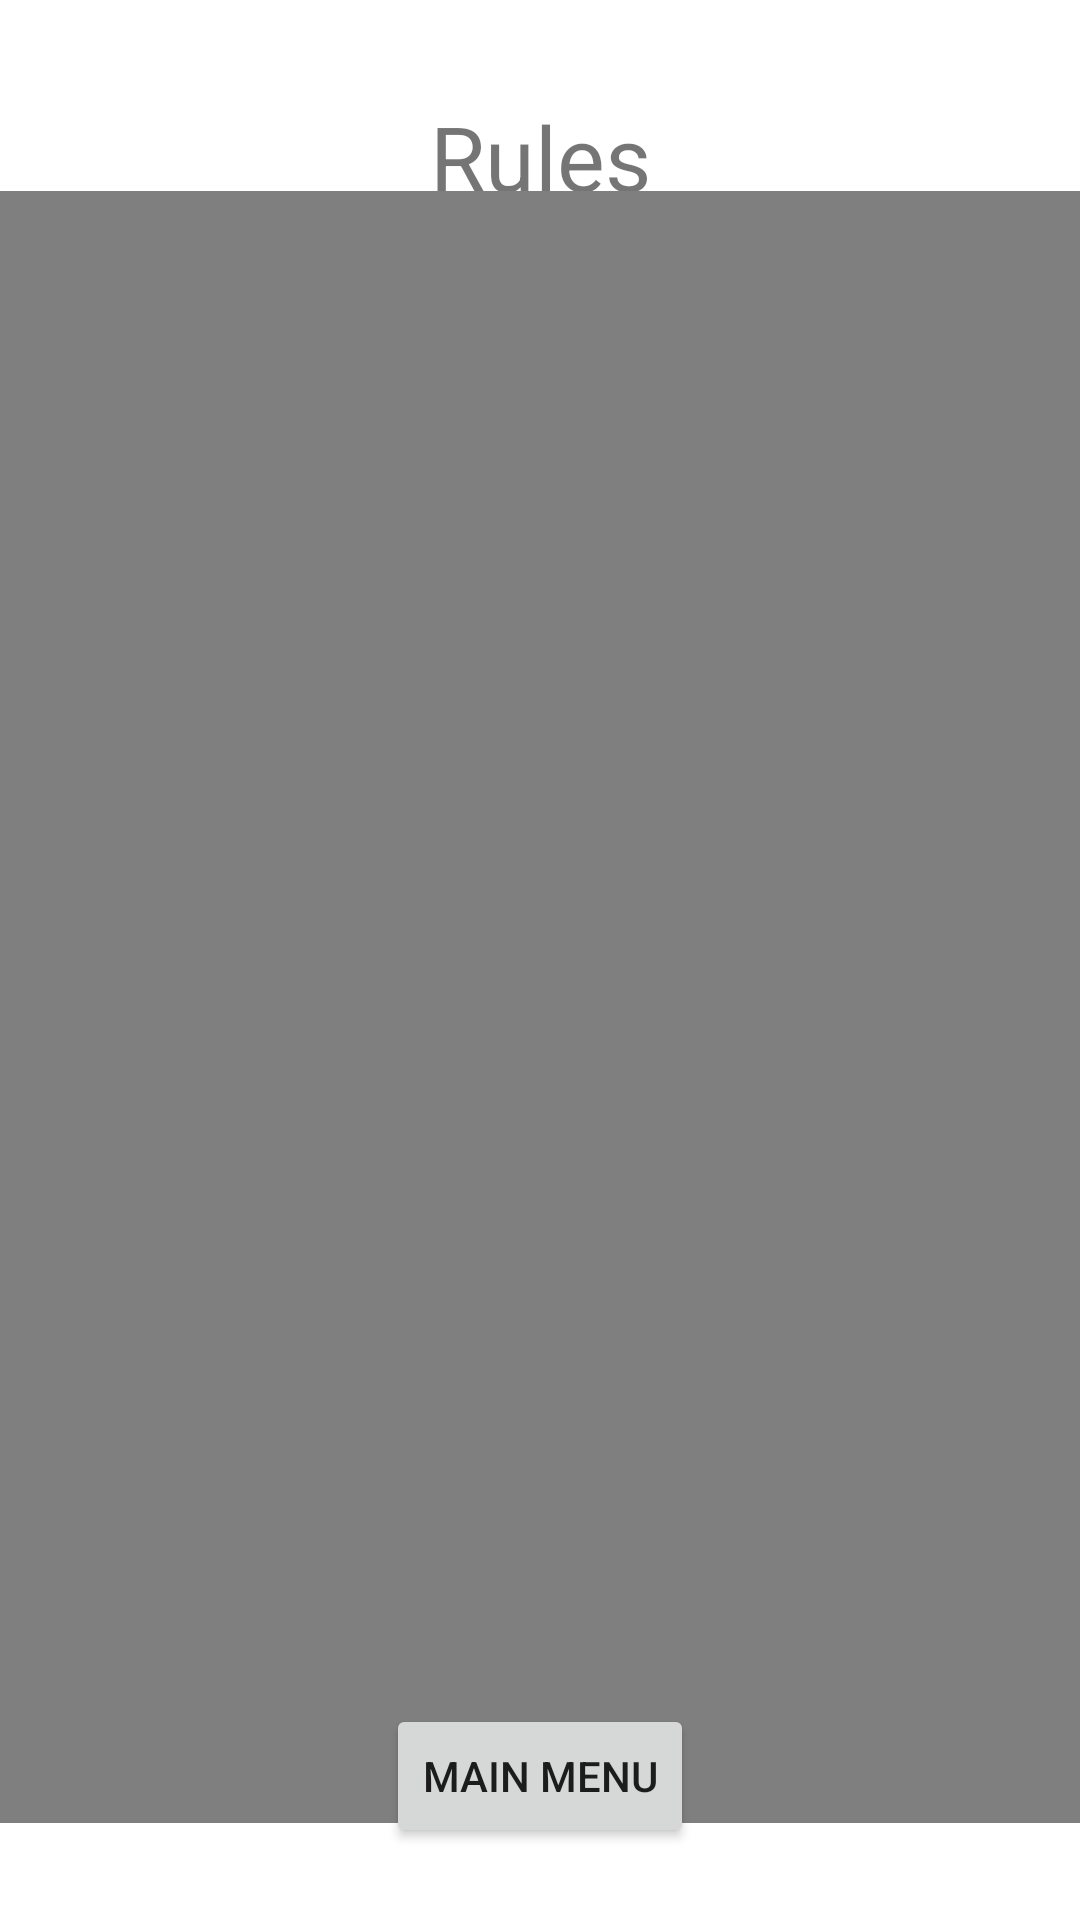

Produce the Android XML layout that renders to this screen, including the resource entries it uses.
<!-- AndroidManifest.xml: application theme Theme.EyeballMaze -->
<!-- res/layout/activity_view_rules.xml -->
<?xml version="1.0" encoding="utf-8"?>
<androidx.constraintlayout.widget.ConstraintLayout
    xmlns:android="http://schemas.android.com/apk/res/android"
    xmlns:tools="http://schemas.android.com/tools"
    xmlns:app="http://schemas.android.com/apk/res-auto"
    android:layout_width="match_parent"
    android:layout_height="match_parent"
    tools:context=".ViewRules">

  <TextView
      android:id="@+id/textView"
      android:layout_width="wrap_content"
      android:layout_height="wrap_content"
      android:layout_marginStart="8dp"
      android:layout_marginLeft="8dp"
      android:layout_marginTop="32dp"
      android:layout_marginEnd="8dp"
      android:layout_marginRight="8dp"
      android:text="@string/txt_rules"
      android:textSize="30sp"
      app:layout_constraintEnd_toEndOf="parent"
      app:layout_constraintStart_toStartOf="parent"
      app:layout_constraintTop_toTopOf="parent" />

  <VideoView
      android:id="@+id/vid_rules"
      android:layout_width="367dp"
      android:layout_height="544dp"
      android:layout_marginStart="16dp"
      android:layout_marginLeft="16dp"
      android:layout_marginTop="32dp"
      android:layout_marginEnd="16dp"
      android:layout_marginRight="16dp"
      android:layout_marginBottom="8dp"
      app:layout_constraintBottom_toTopOf="@+id/btn_goBack"
      app:layout_constraintEnd_toEndOf="parent"
      app:layout_constraintStart_toStartOf="parent"
      app:layout_constraintTop_toBottomOf="@+id/textView"
      app:layout_constraintVertical_bias="0.462" />

  <Button
      android:id="@+id/btn_goBack"
      android:layout_width="wrap_content"
      android:layout_height="wrap_content"
      android:layout_marginBottom="24dp"
      android:onClick="returnToMenu"
      app:layout_constraintBottom_toBottomOf="parent"
      app:layout_constraintEnd_toEndOf="parent"
      app:layout_constraintStart_toStartOf="parent"
      android:text="@string/txt_mainMenu" />

</androidx.constraintlayout.widget.ConstraintLayout>
<!-- resources referenced by this layout -->
<resources>
  <string name="txt_mainMenu">Main Menu</string>
  <string name="txt_rules">Rules</string>
  <style name="Theme.EyeballMaze" parent="Theme.MaterialComponents.DayNight.DarkActionBar">
          
          <item name="colorPrimary">@color/purple_500</item>
          <item name="colorPrimaryVariant">@color/purple_700</item>
          <item name="colorOnPrimary">@color/white</item>
          
          <item name="colorSecondary">@color/teal_200</item>
          <item name="colorSecondaryVariant">@color/teal_700</item>
          <item name="colorOnSecondary">@color/black</item>
          
          <item name="android:statusBarColor" tools:targetApi="l">?attr/colorPrimaryVariant</item>
          
          <item name="android:soundEffectsEnabled">true</item>
      </style>
  <color name="purple_500">#FF6200EE</color>
  <color name="purple_700">#FF3700B3</color>
  <color name="white">#FFFFFFFF</color>
  <color name="teal_200">#FF03DAC5</color>
  <color name="teal_700">#FF018786</color>
  <color name="black">#FF000000</color>
</resources>
